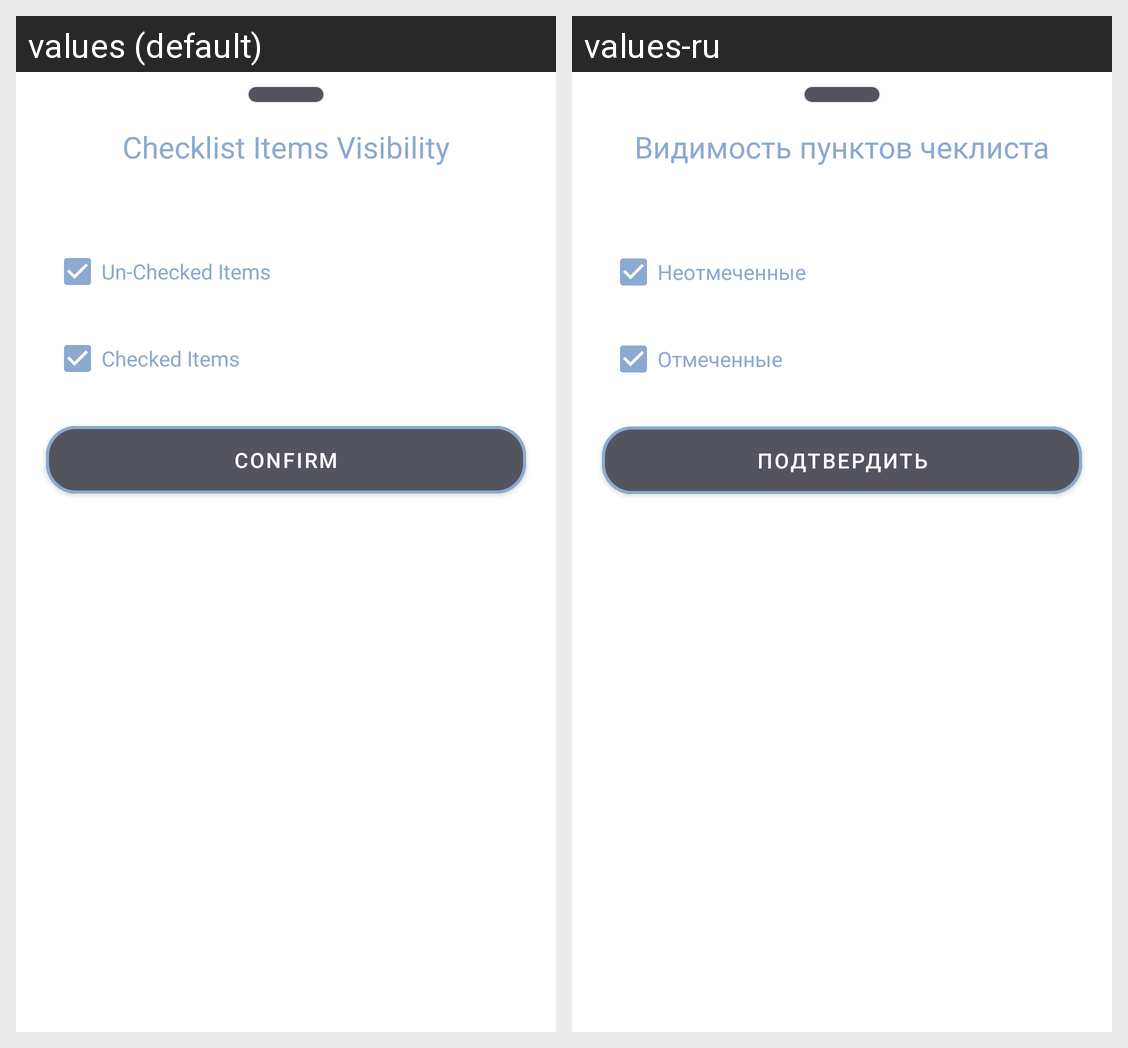

Strings drawn on this Android screen and how each of the app's shown locales translates them:
Android screen res/layout/bottom_sheet_hide.xml rendered under 2 locales, left to right: values (default), values-ru. Device: Nexus 5 (rendered at 1080×1920; each locale shown at half size, 540×960, under a caption strip naming it); theme Theme.DailyDay.Gray.
Strings drawn on this screen, with the default value and each locale's value (text and hints the layout hard-codes, and strings that could not be matched under every locale, appear in the picture but are not listed):

checklist_items_visibility
  values: Checklist Items Visibility
  values-ru: Видимость пунктов чеклиста

un_checked_items
  values: Un-Checked Items
  values-ru: Неотмеченные

checked_items
  values: Checked Items
  values-ru: Отмеченные

confirm
  values: Confirm
  values-ru: Подтвердить
